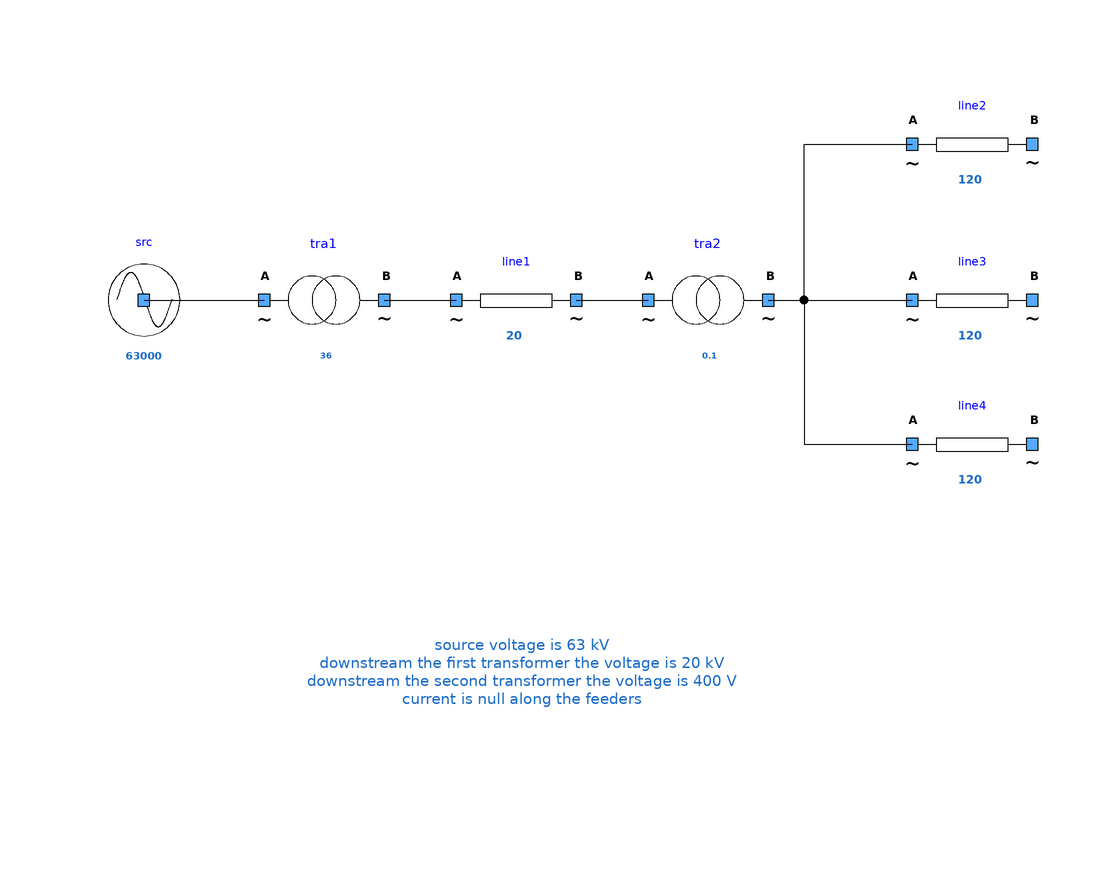

Above is the diagram view of the following Modelica model: its components placed by their Placement annotations and its connect equations drawn as lines.

model OneSourceOneTransfoOneLineOneTransfoThreeLines
      extends Icons.myExample;
      Components.myTransformer tra1(UNomA = 63000, UNomB = 20000, SNom = 36, R = 0.9, X = 12.4) annotation (
        Placement(visible = true, transformation(origin = {-32, 20}, extent = {{-10, -10}, {10, 10}}, rotation = 0)));
      Components.myLine line1(UNom = 20000, Imax = 20, R = 125e-4, X = 125e-4) annotation (
        Placement(visible = true, transformation(origin = {0, 20}, extent = {{-10, -10}, {10, 10}}, rotation = 0)));
      Components.myTransformer tra2(UNomA = 20000, UNomB = 400, SNom = 0.1, R = 0.2, X = 21.22) annotation (
        Placement(visible = true, transformation(origin = {32, 20}, extent = {{-10, -10}, {10, 10}}, rotation = 0)));
      Components.myLine line2(UNom = 400, Imax = 120, R = 2.157870e-02, X = 2.657870e-02) annotation (
        Placement(visible = true, transformation(origin = {76, 46}, extent = {{-10, -10}, {10, 10}}, rotation = 0)));
      Components.myLine line3(UNom = 400, Imax = 120, R = 2.157870e-02, X = 2.657870e-02) annotation (
        Placement(visible = true, transformation(origin = {76, 20}, extent = {{-10, -10}, {10, 10}}, rotation = 0)));
      Components.myLine line4(UNom = 400, Imax = 120, R = 2.157870e-02, X = 2.657870e-02) annotation (
        Placement(visible = true, transformation(origin = {76, -4}, extent = {{-10, -10}, {10, 10}}, rotation = 0)));
      Components.mySource src(UNom = 63000) annotation (
        Placement(visible = true, transformation(origin = {-62, 20}, extent = {{-10, -10}, {10, 10}}, rotation = 0)));
    equation
      connect(line1.terminalB, tra2.terminalA) annotation (
        Line(points = {{10, 20}, {22, 20}}));
      connect(tra2.terminalB, line3.terminalA) annotation (
        Line(points = {{42, 20}, {66, 20}}, color = {0, 0, 0}));
      connect(src.terminal, tra1.terminalA) annotation (
        Line(points = {{-62, 20}, {-42, 20}}, color = {0, 0, 0}));
      connect(tra1.terminalB, line1.terminalA) annotation (
        Line(points = {{-22, 20}, {-10, 20}}, color = {0, 0, 0}));
      connect(tra2.terminalB, line2.terminalA) annotation (
        Line(points = {{42, 20}, {48, 20}, {48, 46}, {66, 46}}, color = {0, 0, 0}));
      connect(tra2.terminalB, line4.terminalA) annotation (
        Line(points = {{42, 20}, {48, 20}, {48, -4}, {66, -4}}, color = {0, 0, 0}));
      annotation (
        Diagram(graphics = {Text(extent = {{-36, -20}, {38, -64}}, lineColor = {28, 108, 200}, fontSize = 12, textString = "source voltage is 63 kV
downstream the first transformer the voltage is 20 kV
downstream the second transformer the voltage is 400 V
current is null along the feeders")}),
        experiment(StopTime = 1));
    end OneSourceOneTransfoOneLineOneTransfoThreeLines;